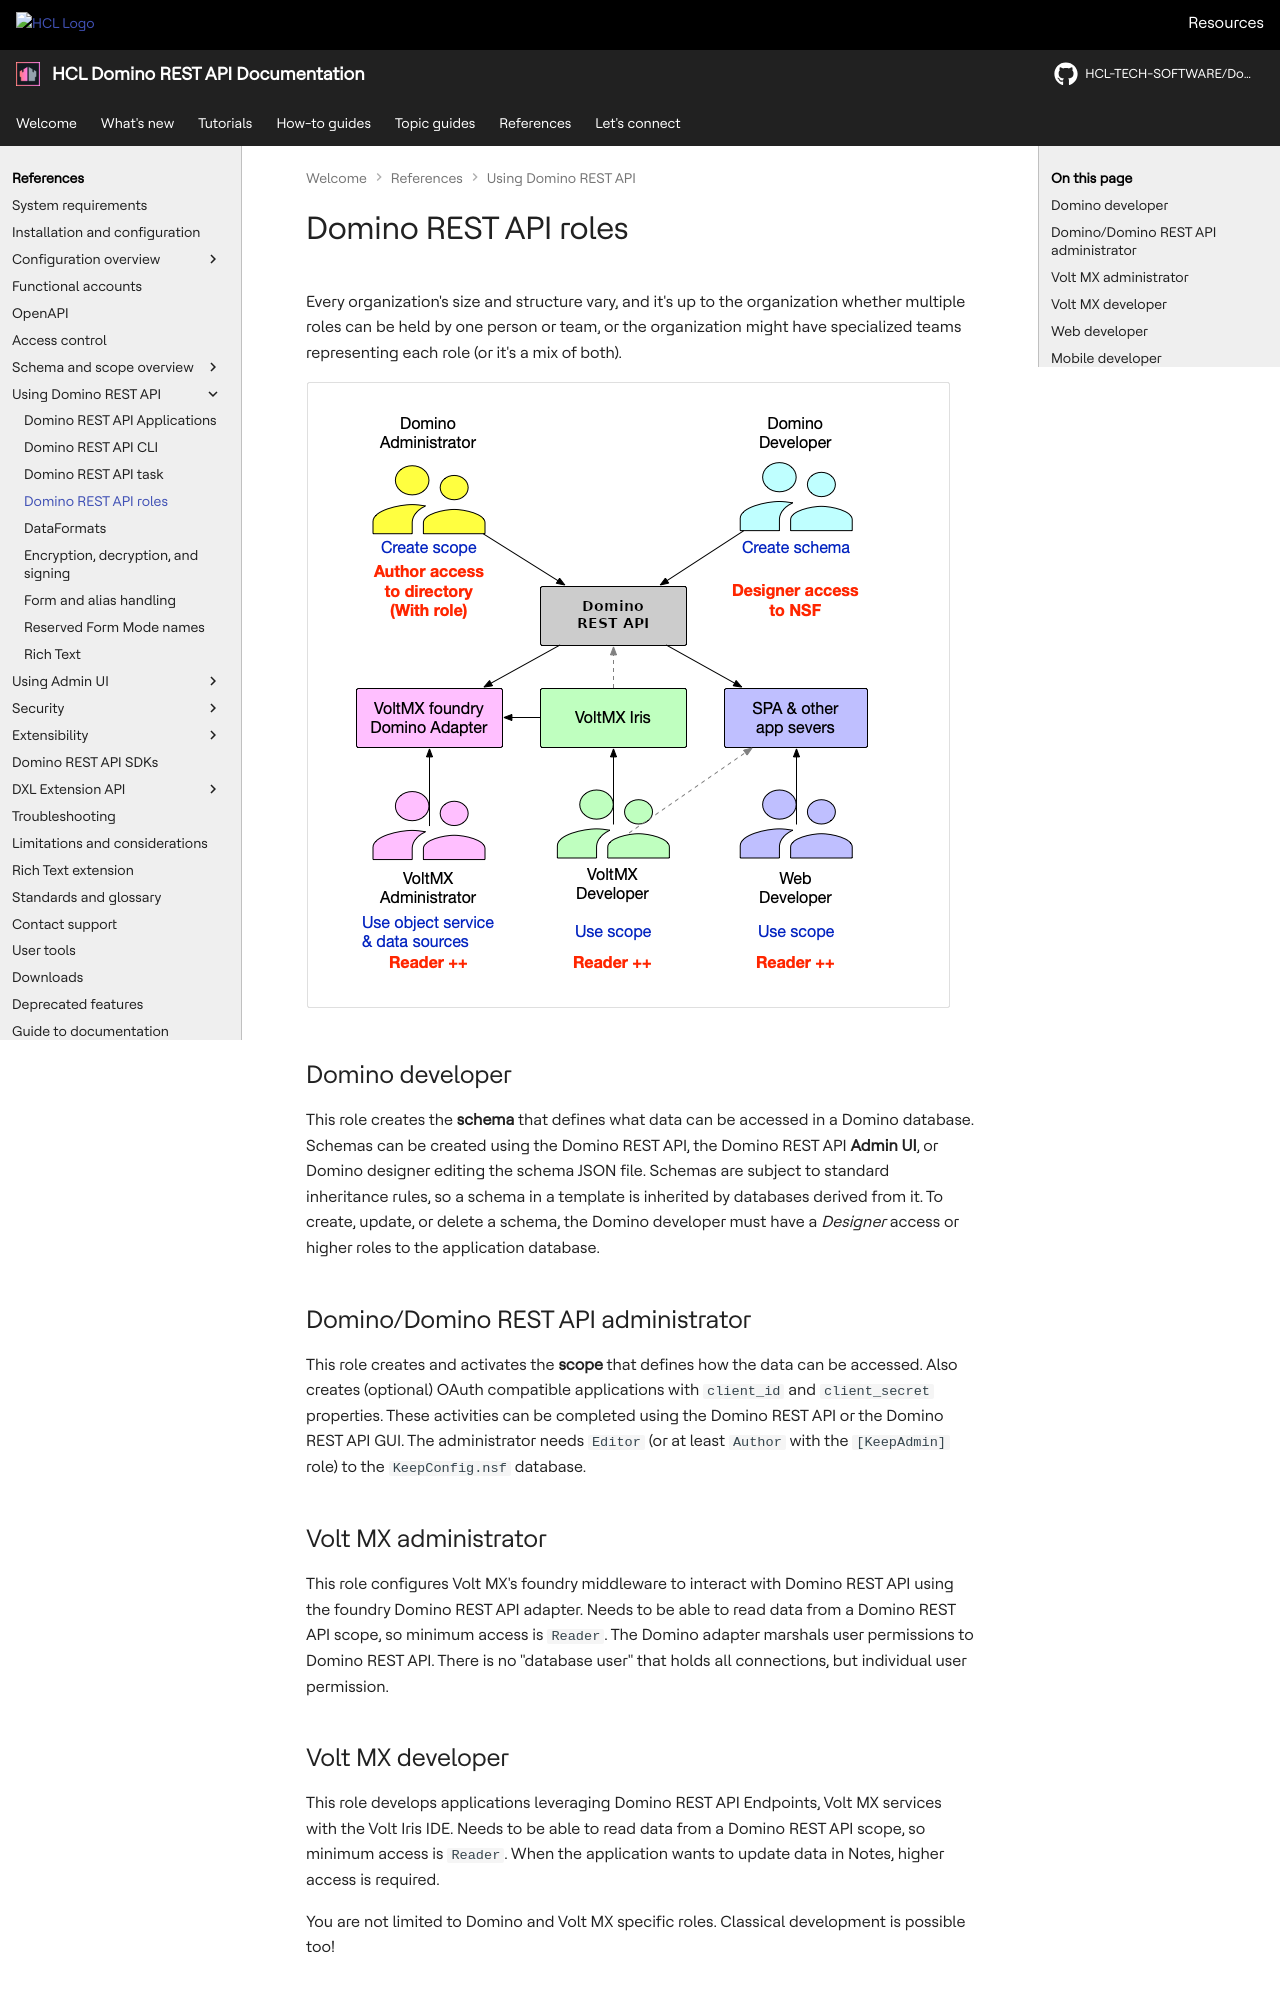

repository: HCL-TECH-SOFTWARE/Domino-rest-api · page: references/usingdominorestapi/roles.html · generator: mkdocs

# Domino REST API roles

Every organization's size and structure vary, and it's up to the organization whether multiple roles can be held by one person or team, or the organization might have specialized teams representing each role (or it's a mix of both).

![Roles in Domino REST API](../../assets/images/DominoAdminDeveloperMXDeveloper.png)

## Domino developer

This role creates the **schema** that defines what data can be accessed in a Domino database. Schemas can be created using the Domino REST API, the Domino REST API **Admin UI**, or Domino designer editing the schema JSON file. Schemas are subject to standard inheritance rules, so a schema in a template is inherited by databases derived from it. To create, update, or delete a schema, the Domino developer must have a _Designer_ access or higher roles to the application database.

## Domino/Domino REST API administrator

This role creates and activates the **scope** that defines how the data can be accessed. Also creates (optional) OAuth compatible applications with `client_id` and `client_secret` properties. These activities can be completed using the Domino REST API or the Domino REST API GUI. The administrator needs `Editor` (or at least `Author` with the `[KeepAdmin]` role) to the `KeepConfig.nsf` database.

## Volt MX administrator

This role configures Volt MX's foundry middleware to interact with Domino REST API using the foundry Domino REST API adapter. Needs to be able to read data from a Domino REST API scope, so minimum access is `Reader`. The Domino adapter marshals user permissions to Domino REST API. There is no "database user" that holds all connections, but individual user permission.

## Volt MX developer

This role develops applications leveraging Domino REST API Endpoints, Volt MX services with the Volt Iris IDE. Needs to be able to read data from a Domino REST API scope, so minimum access is `Reader`. When the application wants to update data in Notes, higher access is required.

You are not limited to Domino and Volt MX specific roles. Classical development is possible too!

<!-- {: .alert .alert-info} -->
